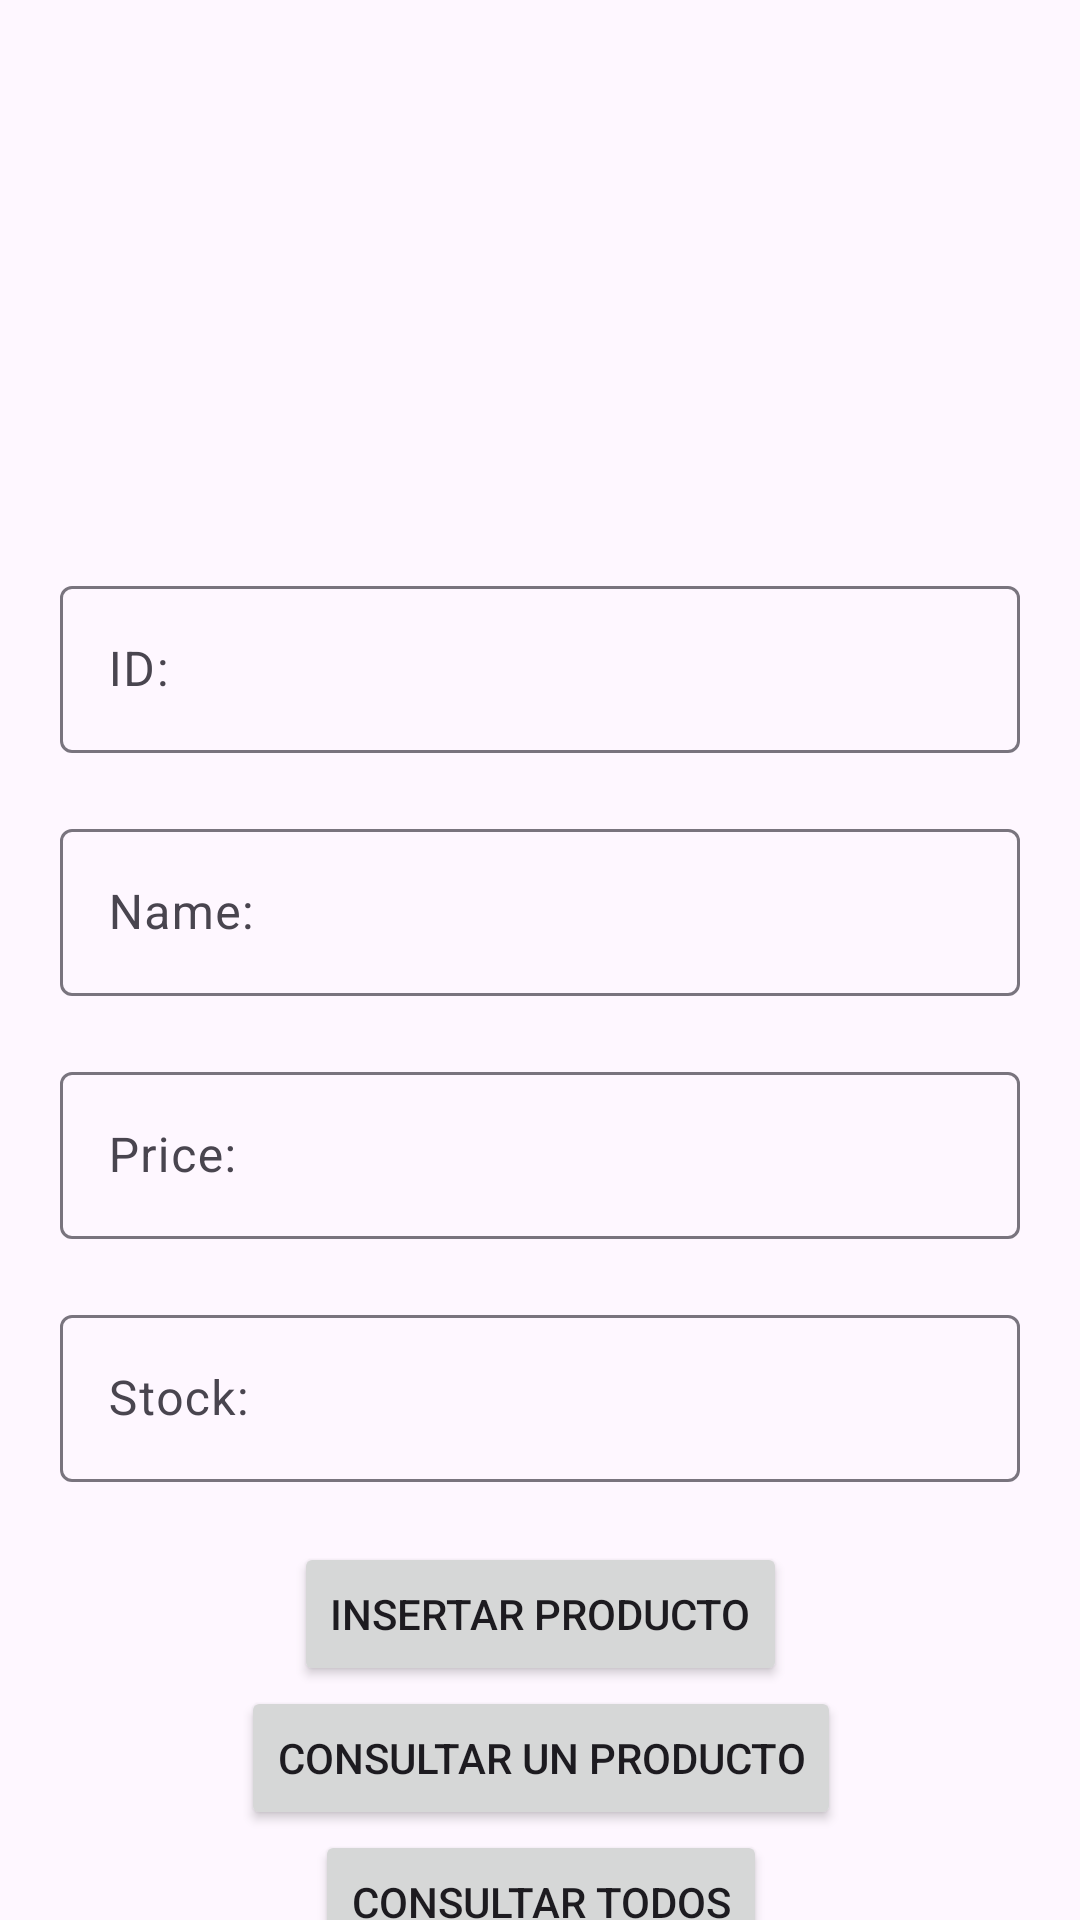

Here is an Android app screen rendered from its layout file. Give the layout XML and the strings, colors and styles it references.
<!-- AndroidManifest.xml: application theme Theme.Productos -->
<!-- res/layout/activity_main.xml -->
<?xml version="1.0" encoding="utf-8"?>
<androidx.constraintlayout.widget.ConstraintLayout xmlns:android="http://schemas.android.com/apk/res/android"
    xmlns:app="http://schemas.android.com/apk/res-auto"
    xmlns:tools="http://schemas.android.com/tools"
    android:layout_width="match_parent"
    android:layout_height="match_parent"
    tools:context=".MainActivity">

    <ImageView
        android:id="@+id/main_image"
        android:layout_width="150dp"
        android:layout_height="150dp"
        android:layout_marginTop="20dp"
        app:layout_constraintEnd_toEndOf="parent"
        app:layout_constraintStart_toStartOf="parent"
        app:layout_constraintTop_toTopOf="parent"
        app:srcCompat="@drawable/ic_launcher_background" />

    <com.google.android.material.textfield.TextInputLayout
        android:id="@+id/textInputLayout"
        android:layout_width="0dp"
        android:layout_height="wrap_content"
        android:layout_marginTop="20dp"
        android:layout_marginLeft="20dp"
        android:layout_marginRight="20dp"
        app:layout_constraintEnd_toEndOf="parent"
        app:layout_constraintStart_toStartOf="parent"
        app:layout_constraintTop_toBottomOf="@+id/main_image">

        <com.google.android.material.textfield.TextInputEditText
            android:id="@+id/main_id_edit"
            android:layout_width="match_parent"
            android:layout_height="wrap_content"
            android:hint="ID:" />
    </com.google.android.material.textfield.TextInputLayout>

    <com.google.android.material.textfield.TextInputLayout
        android:id="@+id/textInputLayout2"
        android:layout_width="0dp"
        android:layout_height="wrap_content"
        android:layout_marginLeft="20dp"
        android:layout_marginTop="20dp"
        android:layout_marginRight="20dp"
        app:layout_constraintEnd_toEndOf="parent"
        app:layout_constraintStart_toStartOf="parent"
        app:layout_constraintTop_toBottomOf="@+id/textInputLayout">

        <com.google.android.material.textfield.TextInputEditText
            android:id="@+id/main_name_edit"
            android:layout_width="match_parent"
            android:layout_height="wrap_content"
            android:hint="Name:" />
    </com.google.android.material.textfield.TextInputLayout>

    <com.google.android.material.textfield.TextInputLayout
        android:id="@+id/textInputLayout3"
        android:layout_width="0dp"
        android:layout_height="wrap_content"
        android:layout_marginLeft="20dp"
        android:layout_marginTop="20dp"
        android:layout_marginRight="20dp"
        app:layout_constraintEnd_toEndOf="parent"
        app:layout_constraintStart_toStartOf="parent"
        app:layout_constraintTop_toBottomOf="@+id/textInputLayout2">

        <com.google.android.material.textfield.TextInputEditText
            android:id="@+id/main_price_edit"
            android:layout_width="match_parent"
            android:layout_height="wrap_content"
            android:hint="Price:" />
    </com.google.android.material.textfield.TextInputLayout>

    <com.google.android.material.textfield.TextInputLayout

        android:id="@+id/textInputLayout4"
        android:layout_width="0dp"
        android:layout_height="wrap_content"
        android:layout_marginLeft="20dp"
        android:layout_marginTop="20dp"
        android:layout_marginRight="20dp"
        app:layout_constraintEnd_toEndOf="parent"
        app:layout_constraintStart_toStartOf="parent"
        app:layout_constraintTop_toBottomOf="@+id/textInputLayout3">

        <com.google.android.material.textfield.TextInputEditText
            android:id="@+id/main_stock_edit"
            android:layout_width="match_parent"
            android:layout_height="wrap_content"
            android:hint="Stock:" />
    </com.google.android.material.textfield.TextInputLayout>


    <Button
        android:id="@+id/main_insert_btn"
        android:layout_width="wrap_content"
        android:layout_height="wrap_content"
        android:text="Insertar producto"
        android:layout_marginTop="20dp"
        app:layout_constraintEnd_toEndOf="parent"
        app:layout_constraintStart_toStartOf="parent"
        app:layout_constraintTop_toBottomOf="@+id/textInputLayout4" />

    <Button
        android:id="@+id/main_query_id_btn"
        android:layout_width="wrap_content"
        android:layout_height="wrap_content"
        android:text="Consultar un producto"
        app:layout_constraintEnd_toEndOf="@+id/main_insert_btn"
        app:layout_constraintStart_toStartOf="@+id/main_insert_btn"
        app:layout_constraintTop_toBottomOf="@+id/main_insert_btn" />

    <Button
        android:id="@+id/main_query_all_btn"
        android:layout_width="wrap_content"
        android:layout_height="wrap_content"
        android:text="Consultar Todos"
        app:layout_constraintEnd_toEndOf="@+id/main_query_id_btn"
        app:layout_constraintStart_toStartOf="@+id/main_query_id_btn"
        app:layout_constraintTop_toBottomOf="@+id/main_query_id_btn" />

    <Button
        android:id="@+id/main_convert_btn"
        android:layout_width="wrap_content"
        android:layout_height="wrap_content"
        android:text="convertir imagen a byte"
        app:layout_constraintEnd_toEndOf="@+id/main_query_all_btn"
        app:layout_constraintStart_toStartOf="@+id/main_query_all_btn"
        app:layout_constraintTop_toBottomOf="@+id/main_query_all_btn" />

</androidx.constraintlayout.widget.ConstraintLayout>
<!-- resources referenced by this layout -->
<resources>
  <style name="Theme.Productos" parent="Base.Theme.Productos" />
  <style name="Base.Theme.Productos" parent="Theme.Material3.DayNight.NoActionBar">
          
          
      </style>
</resources>
